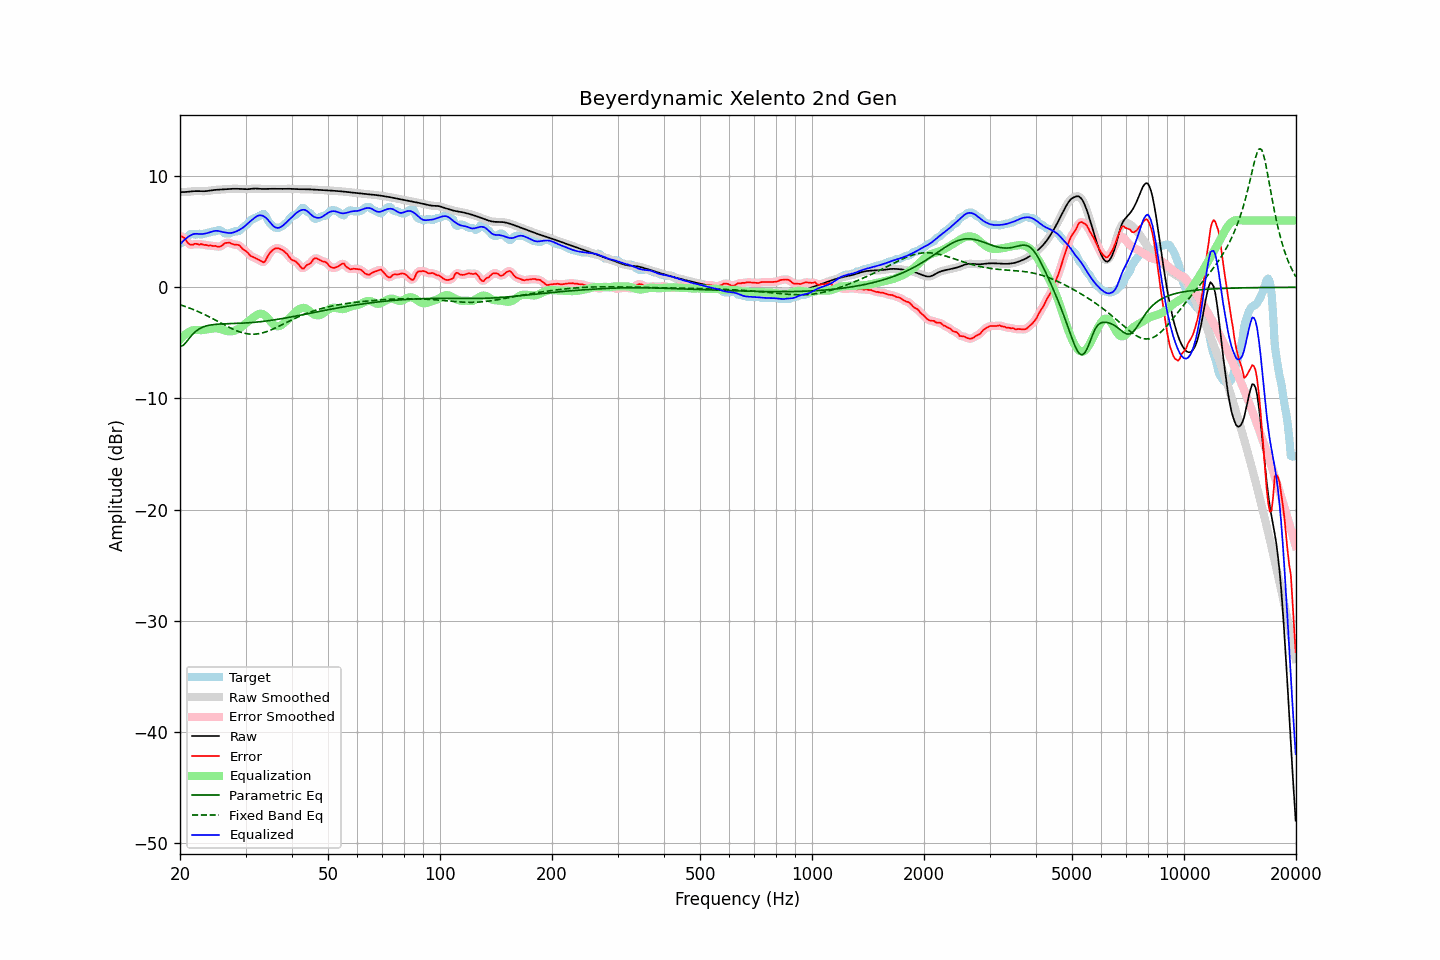

Data behind this chart, as committed beside it:
frequency, raw, error, smoothed, error_smoothed, equalization, parametric_eq, fixed_band_eq, equalized_raw, equalized_smoothed, target
20.00, 8.56, 4.62, 8.56, 4.64, -4.71, -5.31, -1.57, 3.85, 3.85, 3.94
20.20, 8.56, 4.58, 8.56, 4.58, -4.55, -5.27, -1.62, 4.01, 4.01, 3.99
20.40, 8.56, 4.49, 8.56, 4.48, -4.40, -5.22, -1.67, 4.16, 4.16, 4.07
20.61, 8.57, 4.42, 8.57, 4.36, -4.27, -5.07, -1.72, 4.29, 4.30, 4.14
20.81, 8.58, 4.16, 8.58, 4.18, -4.16, -4.91, -1.77, 4.42, 4.42, 4.42
21.02, 8.59, 3.98, 8.59, 4.00, -4.06, -4.73, -1.82, 4.53, 4.53, 4.62
21.23, 8.61, 3.86, 8.61, 3.86, -3.98, -4.54, -1.87, 4.63, 4.63, 4.74
21.44, 8.62, 3.83, 8.62, 3.83, -3.92, -4.37, -1.93, 4.71, 4.71, 4.80
21.66, 8.64, 3.82, 8.64, 3.85, -3.87, -4.20, -1.99, 4.77, 4.77, 4.82
21.87, 8.65, 3.90, 8.65, 3.88, -3.84, -4.07, -2.05, 4.80, 4.80, 4.74
22.09, 8.65, 3.92, 8.65, 3.89, -3.84, -3.93, -2.10, 4.81, 4.81, 4.74
22.31, 8.65, 3.88, 8.65, 3.89, -3.85, -3.83, -2.17, 4.81, 4.81, 4.77
22.54, 8.65, 3.83, 8.65, 3.87, -3.86, -3.73, -2.23, 4.79, 4.79, 4.82
22.76, 8.64, 3.90, 8.64, 3.85, -3.86, -3.66, -2.30, 4.79, 4.79, 4.75
22.99, 8.64, 3.86, 8.64, 3.85, -3.84, -3.59, -2.36, 4.79, 4.80, 4.78
23.22, 8.64, 3.81, 8.64, 3.83, -3.83, -3.54, -2.43, 4.81, 4.82, 4.84
23.45, 8.65, 3.82, 8.65, 3.79, -3.81, -3.49, -2.50, 4.84, 4.84, 4.84
23.69, 8.67, 3.77, 8.67, 3.78, -3.79, -3.45, -2.57, 4.88, 4.88, 4.90
23.92, 8.69, 3.75, 8.69, 3.77, -3.77, -3.42, -2.65, 4.92, 4.92, 4.94
24.16, 8.71, 3.77, 8.71, 3.74, -3.74, -3.39, -2.72, 4.97, 4.97, 4.94
24.40, 8.73, 3.73, 8.73, 3.74, -3.72, -3.37, -2.80, 5.02, 5.02, 5.00
24.65, 8.75, 3.71, 8.75, 3.73, -3.69, -3.35, -2.87, 5.06, 5.06, 5.04
24.89, 8.76, 3.73, 8.76, 3.70, -3.69, -3.34, -2.95, 5.08, 5.08, 5.04
25.14, 8.77, 3.68, 8.77, 3.68, -3.69, -3.32, -3.03, 5.08, 5.08, 5.10
25.39, 8.78, 3.65, 8.78, 3.66, -3.72, -3.31, -3.10, 5.06, 5.06, 5.14
25.65, 8.79, 3.66, 8.79, 3.67, -3.76, -3.30, -3.18, 5.03, 5.03, 5.12
25.91, 8.80, 3.74, 8.80, 3.75, -3.80, -3.30, -3.26, 4.99, 4.99, 5.06
26.16, 8.81, 3.85, 8.81, 3.86, -3.85, -3.29, -3.34, 4.96, 4.96, 4.95
26.43, 8.82, 3.98, 8.82, 3.95, -3.89, -3.28, -3.41, 4.93, 4.93, 4.84
26.69, 8.83, 3.99, 8.83, 4.01, -3.92, -3.28, -3.49, 4.91, 4.91, 4.84
26.96, 8.84, 4.01, 8.84, 4.02, -3.95, -3.27, -3.56, 4.89, 4.89, 4.84
27.23, 8.85, 4.01, 8.85, 3.98, -3.97, -3.27, -3.63, 4.88, 4.88, 4.84
27.50, 8.86, 3.92, 8.86, 3.93, -3.96, -3.26, -3.71, 4.89, 4.89, 4.94
27.77, 8.86, 3.87, 8.86, 3.88, -3.94, -3.26, -3.77, 4.92, 4.92, 4.99
28.05, 8.86, 3.83, 8.86, 3.84, -3.89, -3.25, -3.84, 4.97, 4.97, 5.04
28.33, 8.86, 3.83, 8.86, 3.83, -3.83, -3.25, -3.90, 5.03, 5.03, 5.04
28.62, 8.86, 3.82, 8.86, 3.81, -3.76, -3.24, -3.96, 5.10, 5.10, 5.04
28.90, 8.85, 3.77, 8.85, 3.74, -3.68, -3.24, -4.01, 5.17, 5.17, 5.09
29.19, 8.84, 3.61, 8.84, 3.62, -3.59, -3.23, -4.05, 5.25, 5.25, 5.23
29.48, 8.83, 3.46, 8.83, 3.48, -3.48, -3.22, -4.10, 5.35, 5.35, 5.38
29.78, 8.82, 3.34, 8.82, 3.36, -3.36, -3.22, -4.13, 5.46, 5.46, 5.48
30.08, 8.82, 3.25, 8.82, 3.24, -3.24, -3.21, -4.16, 5.58, 5.58, 5.57
30.38, 8.82, 3.14, 8.82, 3.11, -3.11, -3.20, -4.19, 5.71, 5.72, 5.69
30.68, 8.83, 2.96, 8.83, 2.97, -2.99, -3.19, -4.20, 5.85, 5.85, 5.87
30.99, 8.85, 2.80, 8.85, 2.84, -2.88, -3.18, -4.22, 5.97, 5.97, 6.05
31.30, 8.87, 2.75, 8.87, 2.74, -2.78, -3.17, -4.22, 6.09, 6.09, 6.11
31.61, 8.88, 2.69, 8.88, 2.68, -2.67, -3.15, -4.22, 6.21, 6.21, 6.19
31.93, 8.88, 2.62, 8.88, 2.63, -2.56, -3.14, -4.21, 6.32, 6.32, 6.26
32.24, 8.88, 2.55, 8.88, 2.55, -2.47, -3.13, -4.20, 6.41, 6.41, 6.32
32.57, 8.87, 2.48, 8.87, 2.47, -2.40, -3.11, -4.17, 6.46, 6.46, 6.39
32.89, 8.85, 2.39, 8.85, 2.37, -2.38, -3.10, -4.15, 6.48, 6.48, 6.46
33.22, 8.84, 2.31, 8.85, 2.29, -2.39, -3.08, -4.11, 6.45, 6.45, 6.54
33.55, 8.84, 2.23, 8.84, 2.28, -2.45, -3.06, -4.07, 6.39, 6.39, 6.61
33.89, 8.84, 2.36, 8.84, 2.40, -2.54, -3.04, -4.03, 6.30, 6.30, 6.48
34.23, 8.85, 2.64, 8.85, 2.62, -2.68, -3.03, -3.98, 6.17, 6.17, 6.21
34.57, 8.86, 2.92, 8.86, 2.88, -2.84, -3.01, -3.93, 6.02, 6.02, 5.94
34.92, 8.86, 3.11, 8.86, 3.10, -3.01, -2.99, -3.87, 5.85, 5.85, 5.75
35.27, 8.86, 3.25, 8.86, 3.27, -3.18, -2.97, -3.81, 5.68, 5.68, 5.61
35.62, 8.86, 3.39, 8.86, 3.39, -3.33, -2.94, -3.75, 5.53, 5.53, 5.47
35.97, 8.85, 3.47, 8.85, 3.47, -3.44, -2.92, -3.68, 5.42, 5.42, 5.38
... 635 more rows
